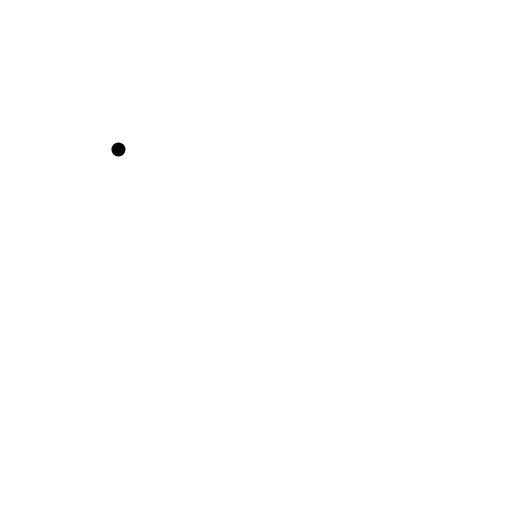
t = 0.00 s
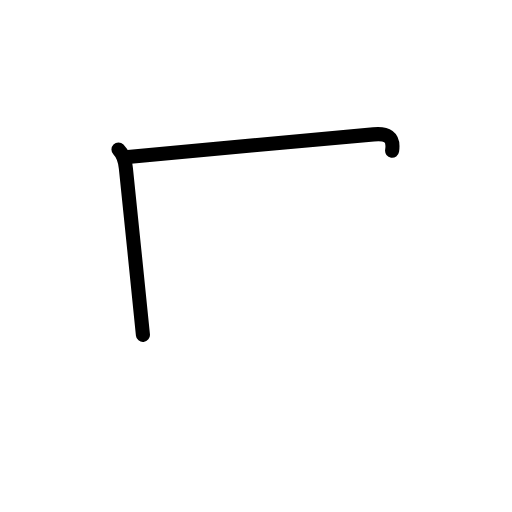
t = 1.58 s
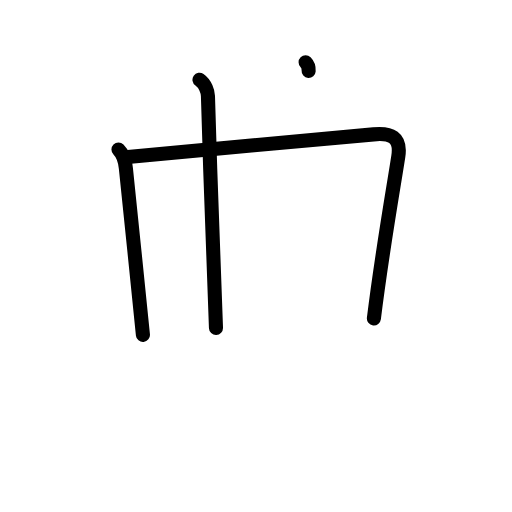
t = 3.25 s
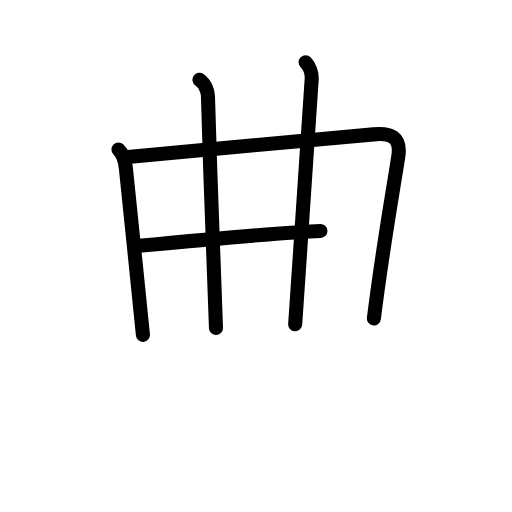
t = 4.75 s
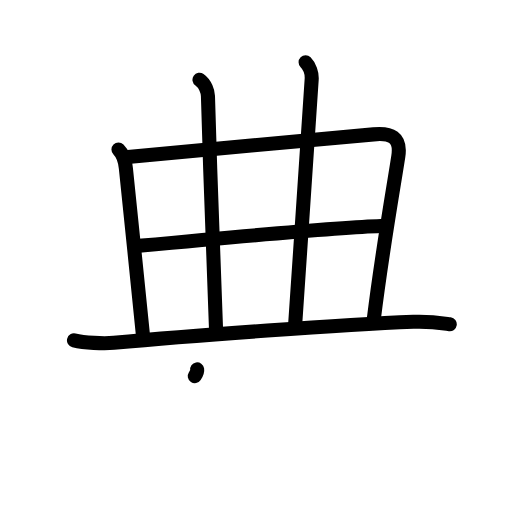
t = 6.38 s
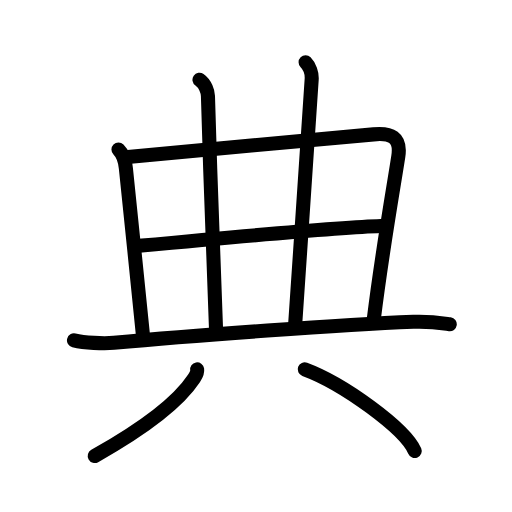
t = 8.00 s

The animated SVG that drew these frames (rendered in a browser with its animation timeline set to each time). Animation: 23 SMIL elements (animate=23); one cycle of 8.00 s.

<?xml version="1.0" encoding="UTF-8"?>
<!--
AniKanjiVG is licensed by CC-BY-SA Paul C. Sommerhoff (https://bitbucket.org/sommerhoff/anikanjivg).
AniKanjiVG uses KanjiVG which is licensed by CC-BY-SA Ulrich Apel (http://kanjivg.tagaini.net).
See also http://creativecommons.org/licenses/by-sa/3.0/
-->
<svg xmlns:kvg='http://kanjivg.tagaini.net' xmlns='http://www.w3.org/2000/svg' width='109' height='109' viewBox='0 0 109 109' style='fill:none;stroke:#000000;stroke-width:3;stroke-linecap:round;stroke-linejoin:round;' id="kvg:kanji_05178"><g id="kvg:05178" kvg:element="典"><g id="kvg:05178-g1" kvg:element="曲" kvg:variant="true" kvg:position="top"><g id="kvg:05178-g2" kvg:element="日" kvg:part="1"><path id="kvg:05178-s1" kvg:type="㇑a" d="M25.22,31.84c0.97,0.97,1.46,2.71,1.58,4c0.33,3.53,3.63,34.81,3.63,35.46"><animate attributeName="d" begin="0.0s" dur="0.5s" from="M25.22,31.84C25.22,31.84,25.22,31.84,25.22,31.84" to="M25.22,31.84c0.97,0.97,1.46,2.71,1.58,4" />
<animate attributeName="d" begin="0.5s" dur="0.5s" from="M25.22,31.84c0.97,0.97,1.46,2.71,1.58,4c0,0,0,0,0,0,0" to="M25.22,31.84c0.97,0.97,1.46,2.71,1.58,4c0.33,3.53,3.63,34.81,3.63,35.46" />
</path>
<path id="kvg:05178-s2" kvg:type="㇕b" d="M27.23,33.41c4.5-0.49,43.47-3.96,52.29-4.8c3.65-0.35,5.9,0.52,5.28,4.65c-0.87,5.77-3.43,20.11-5.2,34.53"><animate attributeName="d" begin="1.0s" dur="0.3333333333333333s" from="M27.23,33.41C27.23,33.41,27.23,33.41,27.23,33.41" to="M27.23,33.41c4.5-0.49,43.47-3.96,52.29-4.8" />
<animate attributeName="d" begin="1.3333333333333333s" dur="0.3333333333333333s" from="M27.23,33.41c4.5-0.49,43.47-3.96,52.29-4.8c0,0,0,0,0,0,0" to="M27.23,33.41c4.5-0.49,43.47-3.96,52.29-4.8c3.65-0.35,5.9,0.52,5.28,4.65" />
<animate attributeName="d" begin="1.6666666666666665s" dur="0.3333333333333333s" from="M27.23,33.41c4.5-0.49,43.47-3.96,52.29-4.8c3.65-0.35,5.9,0.52,5.28,4.65c0,0,0,0,0,0,0" to="M27.23,33.41c4.5-0.49,43.47-3.96,52.29-4.8c3.65-0.35,5.9,0.52,5.28,4.65c-0.87,5.77-3.43,20.11-5.2,34.53" />
<animate attributeName="d" begin="0s" dur="1.0s" from="M-100,-100" to="M-100,-100" />
</path>
</g>
<g id="kvg:05178-g3" kvg:element="廾"><g id="kvg:05178-g4" kvg:element="丿" kvg:variant="true"><path id="kvg:05178-s3" kvg:type="㇑a" d="M42.47,16.98c1.28,0.89,1.77,2.6,1.8,3.44c0.48,17.45,1.36,39.95,1.71,49.4"><animate attributeName="d" begin="2.0s" dur="0.5s" from="M42.47,16.98C42.47,16.98,42.47,16.98,42.47,16.98" to="M42.47,16.98c1.28,0.89,1.77,2.6,1.8,3.44" />
<animate attributeName="d" begin="2.5s" dur="0.5s" from="M42.47,16.98c1.28,0.89,1.77,2.6,1.8,3.44c0,0,0,0,0,0,0" to="M42.47,16.98c1.28,0.89,1.77,2.6,1.8,3.44c0.48,17.45,1.36,39.95,1.71,49.4" />
<animate attributeName="d" begin="0s" dur="2.0s" from="M-100,-100" to="M-100,-100" />
</path>
</g>
<g id="kvg:05178-g5" kvg:element="十"><path id="kvg:05178-s4" kvg:type="㇑a" d="M65.06,13.25c0.84,0.84,1.38,2.37,1.29,3.69c-1.73,25.81-2.32,34.68-3.51,52.09"><animate attributeName="d" begin="3.0s" dur="0.5s" from="M65.06,13.25C65.06,13.25,65.06,13.25,65.06,13.25" to="M65.06,13.25c0.84,0.84,1.38,2.37,1.29,3.69" />
<animate attributeName="d" begin="3.5s" dur="0.5s" from="M65.06,13.25c0.84,0.84,1.38,2.37,1.29,3.69c0,0,0,0,0,0,0" to="M65.06,13.25c0.84,0.84,1.38,2.37,1.29,3.69c-1.73,25.81-2.32,34.68-3.51,52.09" />
<animate attributeName="d" begin="0s" dur="3.0s" from="M-100,-100" to="M-100,-100" />
</path>
<path id="kvg:05178-s5" kvg:type="㇐a" d="M29.59,52.34c15.66-1.47,42.41-3.97,51.5-4.23"><animate attributeName="d" begin="4.0s" dur="1.0s" from="M29.59,52.34C29.59,52.34,29.59,52.34,29.59,52.34" to="M29.59,52.34c15.66-1.47,42.41-3.97,51.5-4.23" />
<animate attributeName="d" begin="0s" dur="4.0s" from="M-100,-100" to="M-100,-100" />
</path>
</g>
</g>
<g id="kvg:05178-g6" kvg:element="日" kvg:part="2"><path id="kvg:05178-s6" kvg:type="㇐" d="M15.75,72.45c2.21,0.54,6.28,0.75,8.49,0.54C41.38,71.38,73,69.12,88,68.51c3.69-0.15,5.9,0.26,7.75,0.53"><animate attributeName="d" begin="5.0s" dur="0.3333333333333333s" from="M15.75,72.45C15.75,72.45,15.75,72.45,15.75,72.45" to="M15.75,72.45c2.21,0.54,6.28,0.75,8.49,0.54" />
<animate attributeName="d" begin="5.333333333333333s" dur="0.3333333333333333s" from="M15.75,72.45c2.21,0.54,6.28,0.75,8.49,0.54c0,0,0,0,0,0,0" to="M15.75,72.45c2.21,0.54,6.28,0.75,8.49,0.54C41.38,71.38,73,69.12,88,68.51" />
<animate attributeName="d" begin="5.666666666666667s" dur="0.3333333333333333s" from="M15.75,72.45c2.21,0.54,6.28,0.75,8.49,0.54C41.38,71.38,73,69.12,88,68.51c0,0,0,0,0,0,0" to="M15.75,72.45c2.21,0.54,6.28,0.75,8.49,0.54C41.38,71.38,73,69.12,88,68.51c3.69-0.15,5.9,0.26,7.75,0.53" />
<animate attributeName="d" begin="0s" dur="5.0s" from="M-100,-100" to="M-100,-100" />
</path>
</g>
</g>
<g id="kvg:05178-g7" kvg:element="八" kvg:position="bottom" kvg:radical="general"><g id="kvg:05178-g8" kvg:position="left"><path id="kvg:05178-s7" kvg:type="㇒" d="M41.97,78.64c0.09,0.54-0.2,1.21-0.67,1.92C38.38,85,31.88,90.5,20.17,97.08"><animate attributeName="d" begin="6.0s" dur="0.5s" from="M41.97,78.64C41.97,78.64,41.97,78.64,41.97,78.64" to="M41.97,78.64c0.09,0.54-0.2,1.21-0.67,1.92" />
<animate attributeName="d" begin="6.5s" dur="0.5s" from="M41.97,78.64c0.09,0.54-0.2,1.21-0.67,1.92c0,0,0,0,0,0,0" to="M41.97,78.64c0.09,0.54-0.2,1.21-0.67,1.92C38.38,85,31.88,90.5,20.17,97.08" />
<animate attributeName="d" begin="0s" dur="6.0s" from="M-100,-100" to="M-100,-100" />
</path>
</g>
<g id="kvg:05178-g9" kvg:position="right"><path id="kvg:05178-s8" kvg:type="㇔/㇏" d="M64.88,78.62C73.14,81.68,86.23,91.23,88.29,96"><animate attributeName="d" begin="7.0s" dur="1.0s" from="M64.88,78.62C64.88,78.62,64.88,78.62,64.88,78.62" to="M64.88,78.62C73.14,81.68,86.23,91.23,88.29,96" />
<animate attributeName="d" begin="0s" dur="7.0s" from="M-100,-100" to="M-100,-100" />
</path>
</g>
</g>
</g>
</svg>
